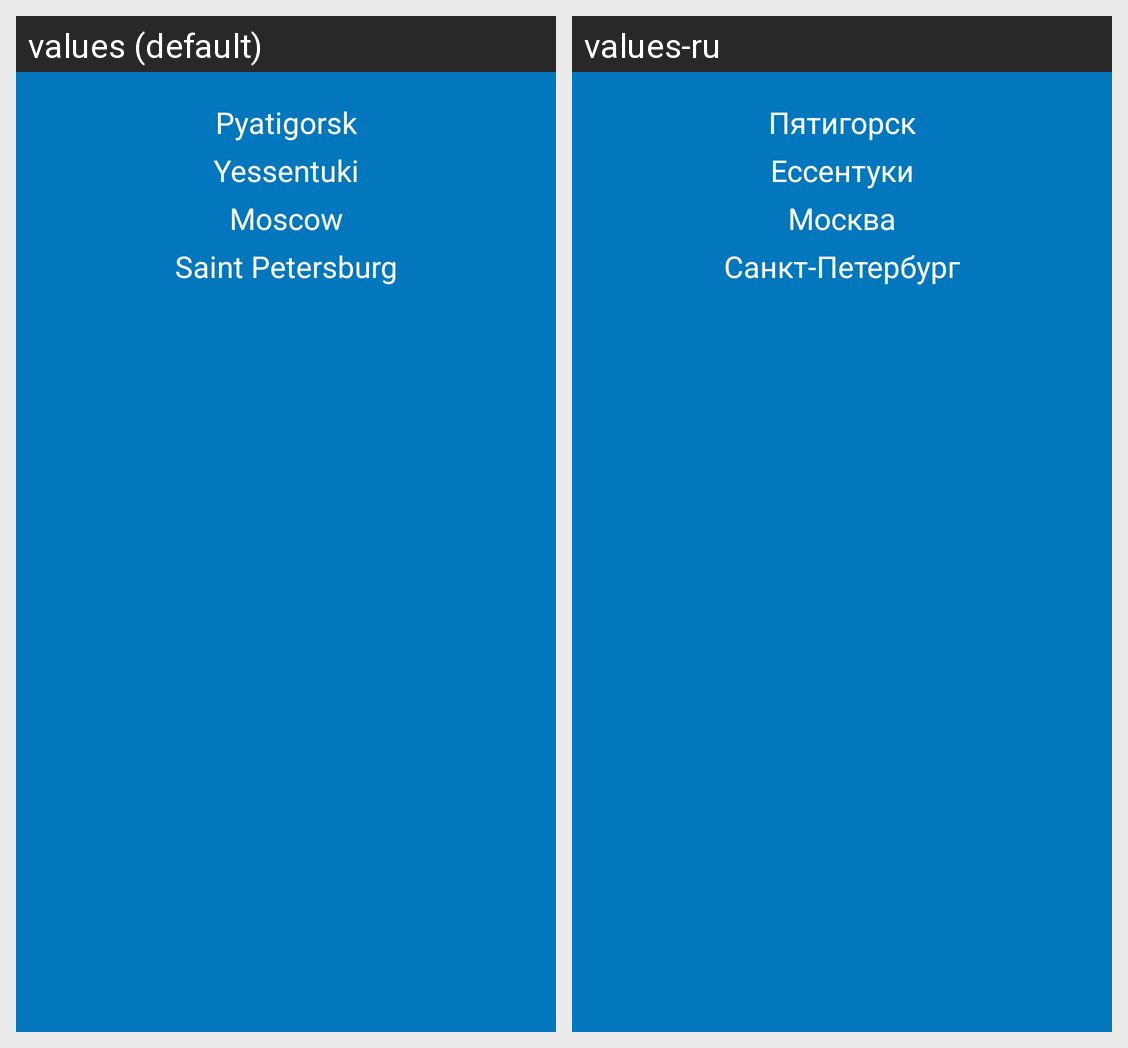

The Android screen above is rendered under two locales of the same app. Produce the string resources it draws, with the default and per-locale values.
Android screen res/layout/fragment_city.xml rendered under 2 locales, left to right: values (default), values-ru. Device: Nexus 5 (rendered at 1080×1920; each locale shown at half size, 540×960, under a caption strip naming it); theme AppTheme.
Strings drawn on this screen, with the default value and each locale's value (text and hints the layout hard-codes, and strings that could not be matched under every locale, appear in the picture but are not listed):

Pyatigorsk
  values: Pyatigorsk
  values-ru: Пятигорск

Yessentuki
  values: Yessentuki
  values-ru: Ессентуки

Moscow
  values: Moscow
  values-ru: Москва

St_P
  values: Saint Petersburg
  values-ru: Санкт-Петербург
